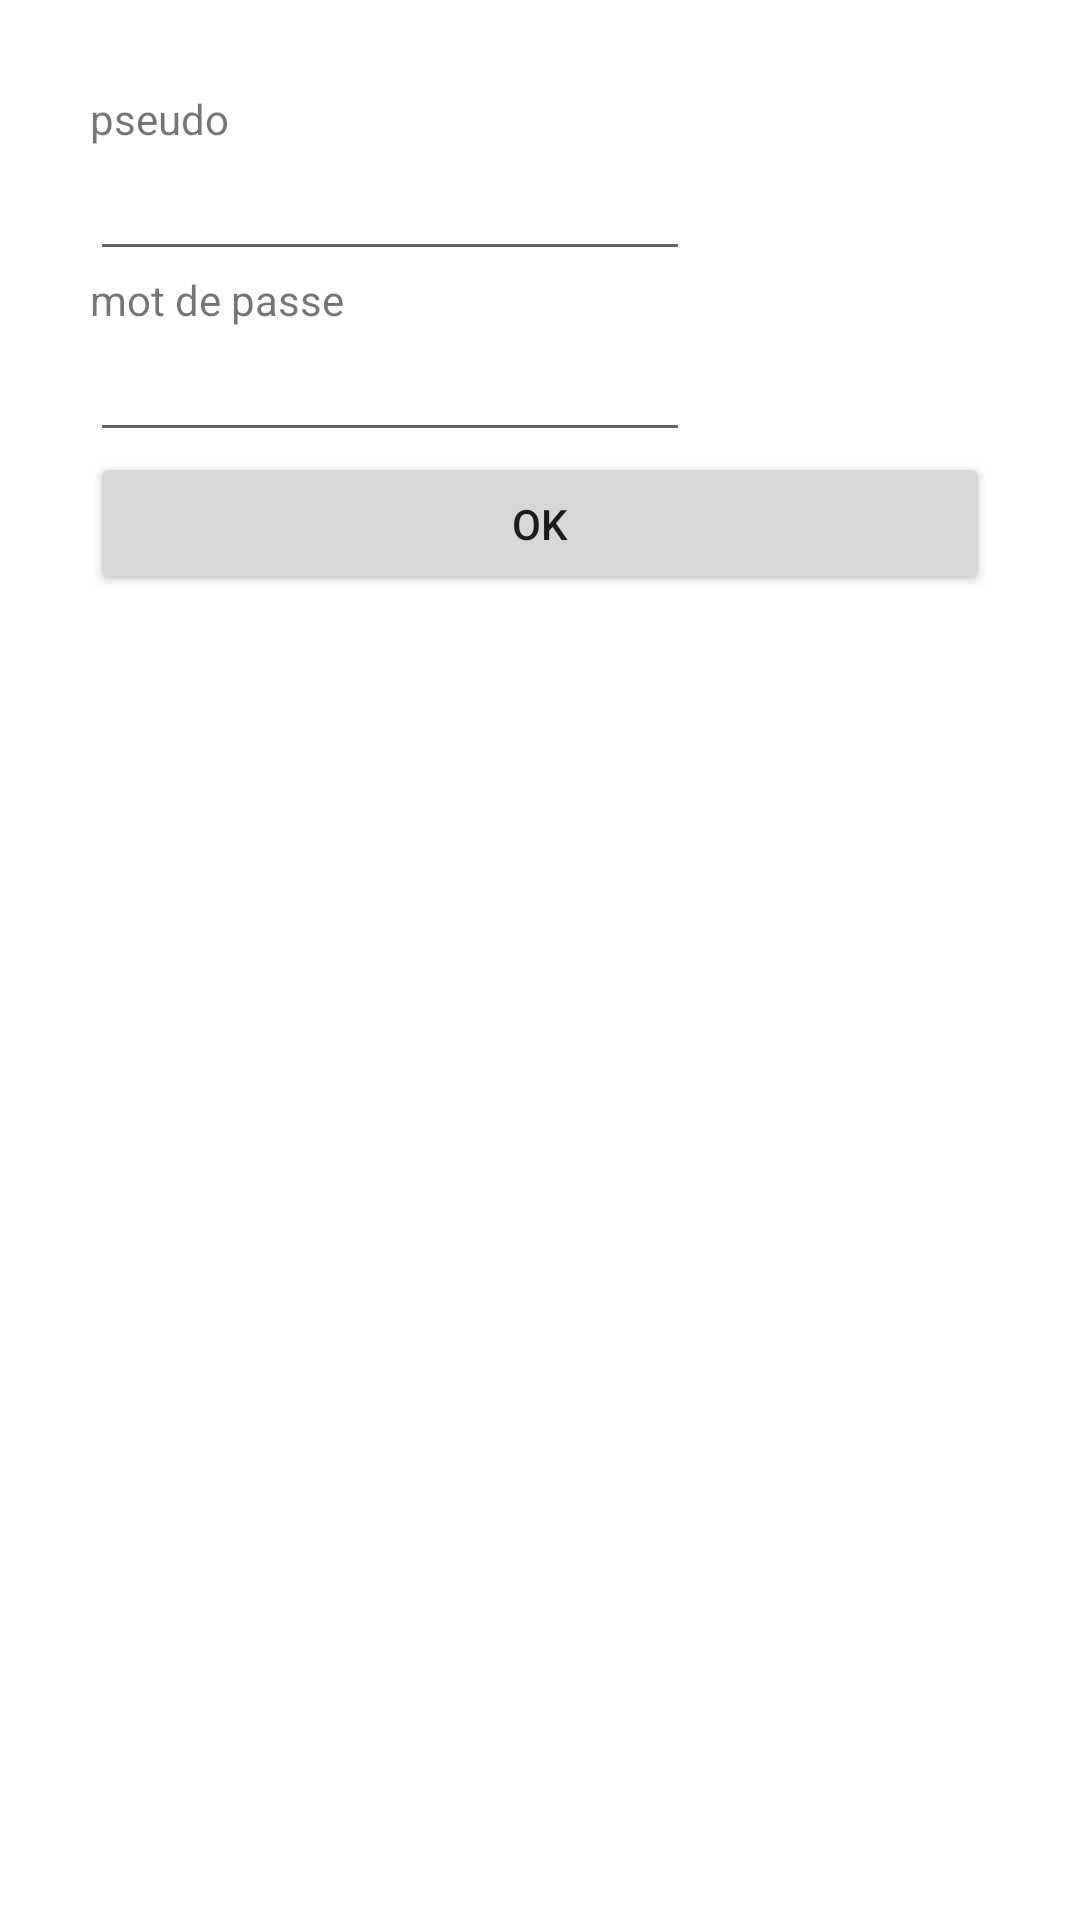

Here is an Android app screen rendered from its layout file. Give the layout XML and the strings, colors and styles it references.
<!-- AndroidManifest.xml: application theme Theme.TP4_EXO2 -->
<!-- res/layout/fragment_paypal.xml -->
<?xml version="1.0" encoding="utf-8"?>
<LinearLayout
    xmlns:android="http://schemas.android.com/apk/res/android"

    android:id="@+id/edit_name"

    android:layout_width="250dp"
    android:layout_height="wrap_content"

    android:layout_gravity="center"
    android:orientation="vertical"
    android:padding="30dp">


    <TextView

        android:id="@+id/pseudo"
        android:layout_width="200dp"
        android:layout_height="wrap_content"
        android:text="pseudo " />

    <EditText

        android:id="@+id/pseudo1"

        android:layout_width="200dp"
        android:layout_height="wrap_content"

        android:imeOptions="actionDone"

        android:inputType="text" />

    <TextView

        android:id="@+id/mot_passe"
        android:layout_width="200dp"
        android:layout_height="wrap_content"
        android:text="mot de passe " />

    <EditText

        android:id="@+id/mot_passe1"

        android:layout_width="200dp"
        android:layout_height="wrap_content"

        android:imeOptions="actionDone"

        android:inputType="text" />


    <Button
        android:id="@+id/valide"
        android:layout_width="match_parent"
        android:layout_height="wrap_content"
        android:text="@android:string/ok" />
</LinearLayout>
<!-- resources referenced by this layout -->
<resources>
  <style name="Theme.TP4_EXO2" parent="Theme.MaterialComponents.DayNight.DarkActionBar">
          
          <item name="colorPrimary">@color/purple_500</item>
          <item name="colorPrimaryVariant">@color/purple_700</item>
          <item name="colorOnPrimary">@color/white</item>
          
          <item name="colorSecondary">@color/teal_200</item>
          <item name="colorSecondaryVariant">@color/teal_700</item>
          <item name="colorOnSecondary">@color/black</item>
          
          <item name="android:statusBarColor" tools:targetApi="l">?attr/colorPrimaryVariant</item>
          
      </style>
  <!-- not gathered from this repository: default colours our renderer supplied (Android Studio template values) -->
  <color name="purple_500">#FF6200EE</color>
  <color name="purple_700">#FF3700B3</color>
  <color name="teal_200">#FF03DAC5</color>
  <color name="teal_700">#FF018786</color>
  <color name="black">#FF000000</color>
  <color name="white">#FFFFFFFF</color>
</resources>
